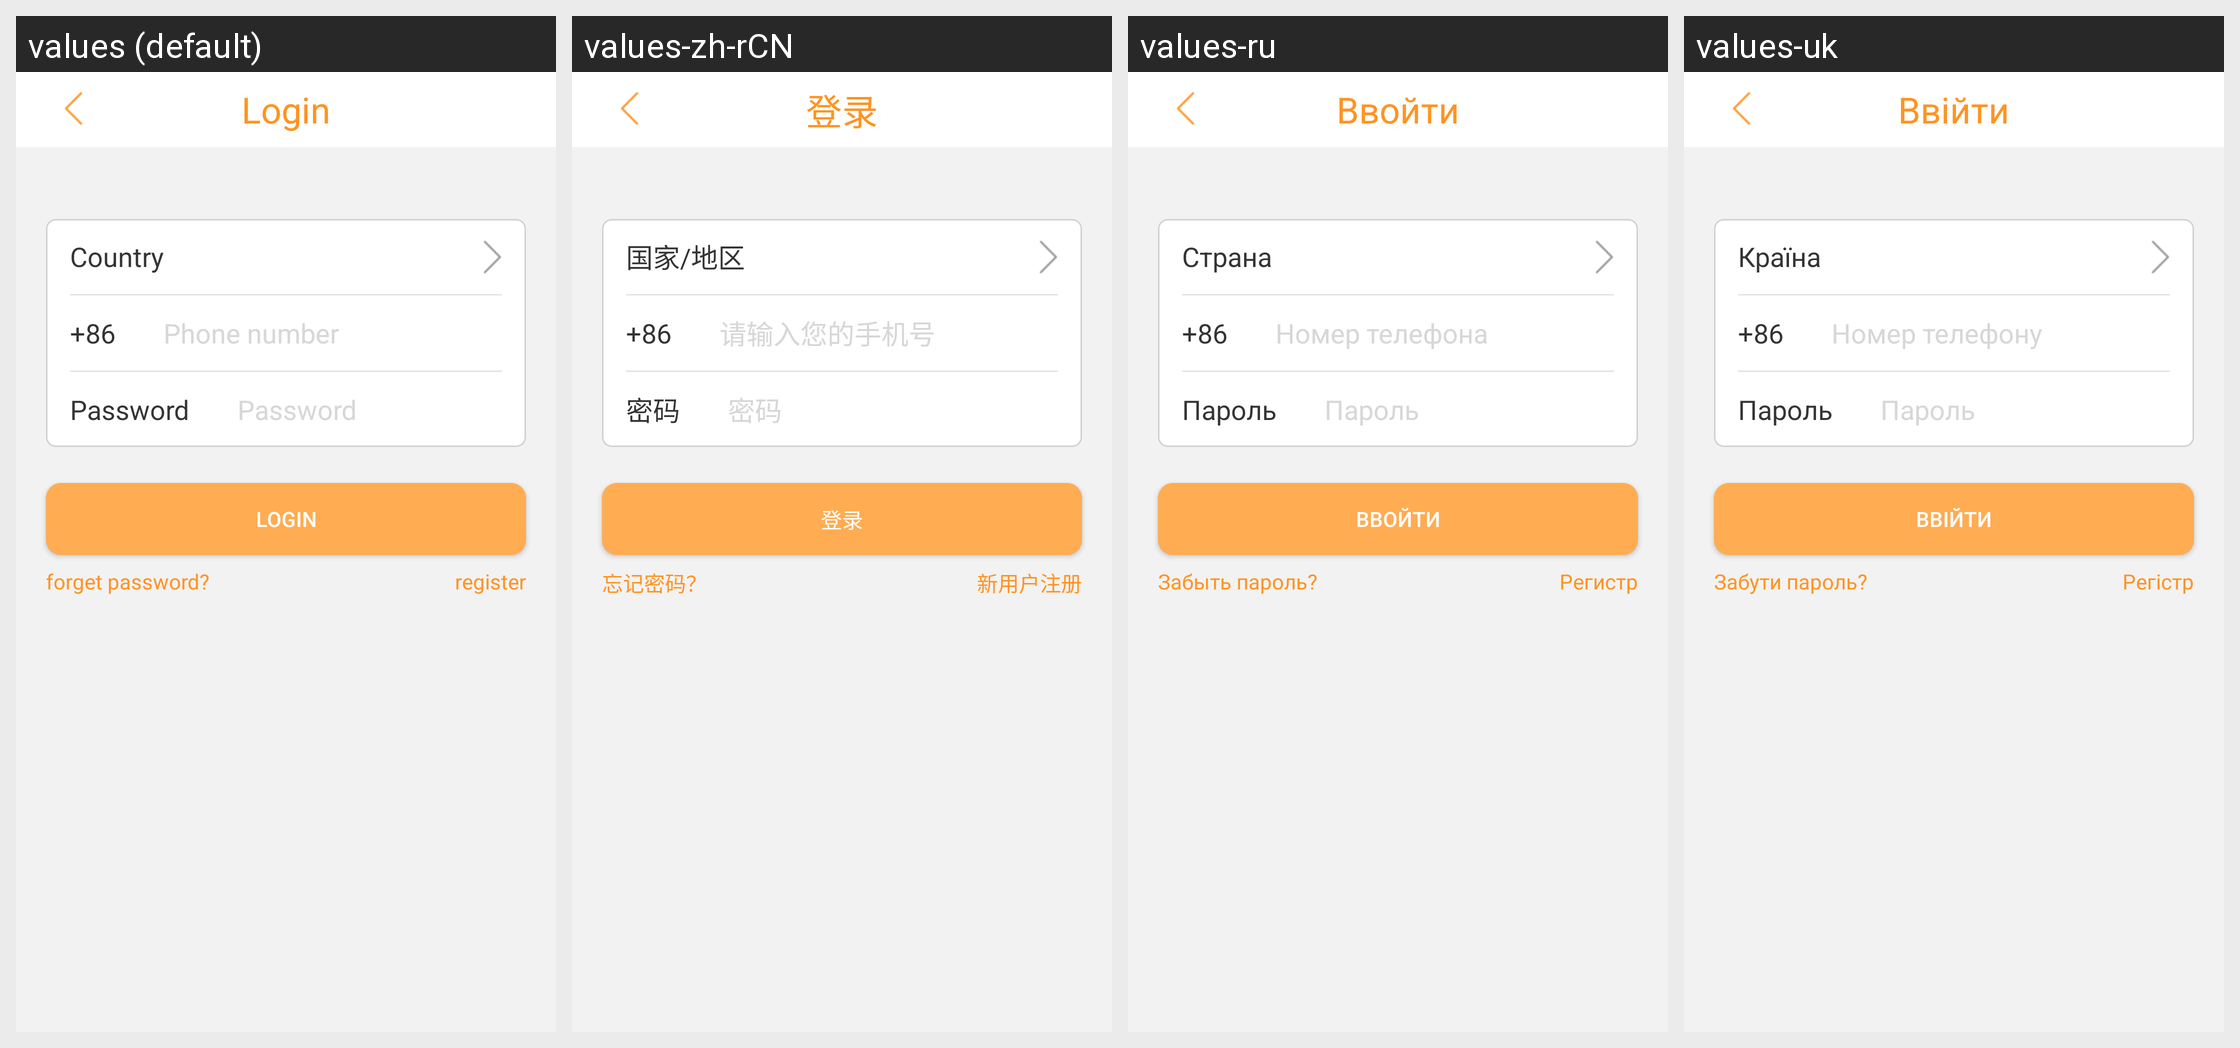

Locale-by-locale string values for the Android screen shown in this grid:
Android screen res/layout/activity_login.xml rendered under 4 locales, left to right: values (default), values-zh-rCN, values-ru, values-uk. Device: Nexus 5 (rendered at 1080×1920; each locale shown at half size, 540×960, under a caption strip naming it); theme AppTheme_two.
Other locales in the repository, not shown: values-ja-rJP, values-pt, values-zh-rTW.
Strings drawn on this screen, with the default value and each locale's value (text and hints the layout hard-codes, and strings that could not be matched under every locale, appear in the picture but are not listed):

login
  values: Login
  values-zh-rCN: 登录
  values-ru: Ввойти
  values-uk: Ввійти

country
  values: Country
  values-zh-rCN: 国家/地区
  values-ru: Страна
  values-uk: Країна

enter_phonenumber
  values: Phone number
  values-zh-rCN: 请输入您的手机号
  values-ru: Номер телефона
  values-uk: Номер телефону

password
  values: Password
  values-zh-rCN: 密码
  values-ru: Пароль
  values-uk: Пароль

forget_password
  values: forget password?
  values-zh-rCN: 忘记密码？
  values-ru: Забыть пароль?
  values-uk: Забути пароль?

new_user
  values: register
  values-zh-rCN: 新用户注册
  values-ru: Регистр
  values-uk: Регістр
